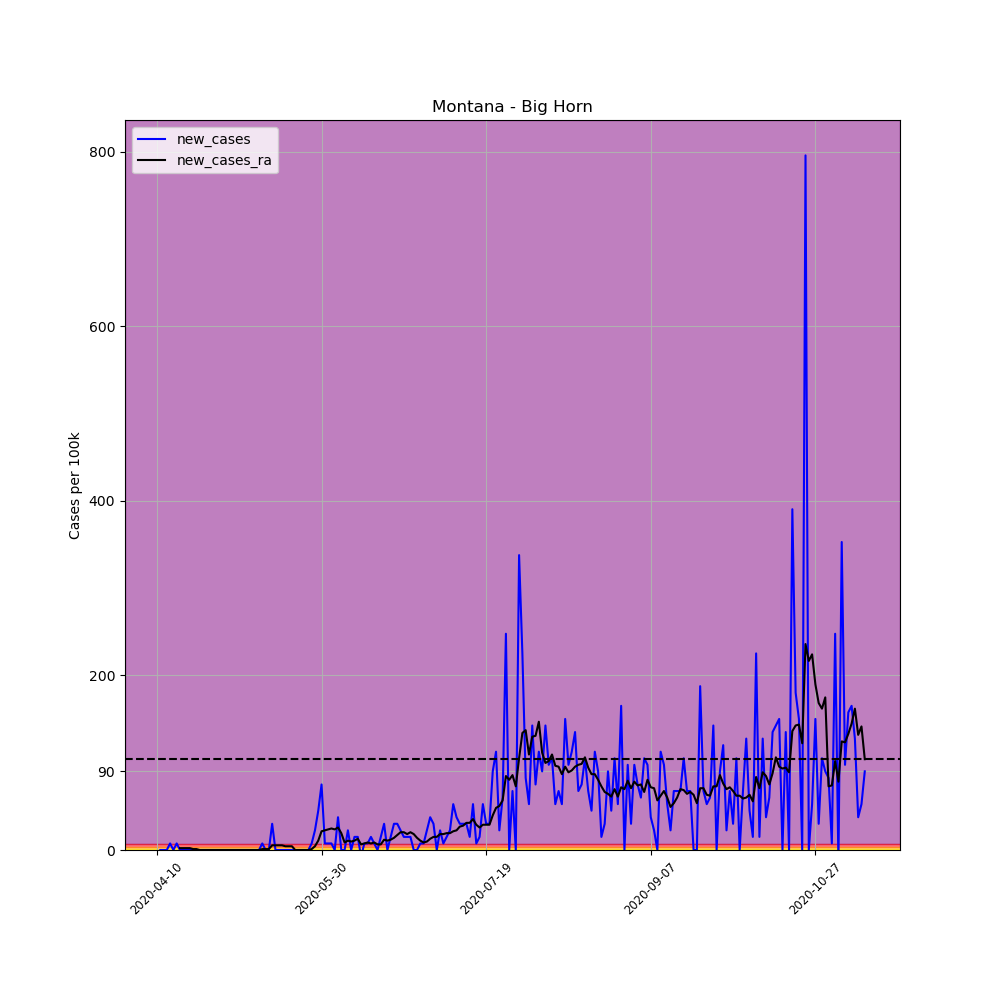

The table this chart was drawn from, first rows:
, date, county, state, fips, cases, deaths, COUNTY, STNAME, CTYNAME, POPESTIMATE2019, per_100k, per_100k_ra, new_cases, new_cases_ra
601306, 2020-04-10, Big Horn, Montana, 30003, 1, 0, 3, Montana, Big Horn, 13319, 7.508, , , 
601307, 2020-04-11, Big Horn, Montana, 30003, 1, 0, 3, Montana, Big Horn, 13319, 7.508, , 0.0, 
601308, 2020-04-12, Big Horn, Montana, 30003, 1, 0, 3, Montana, Big Horn, 13319, 7.508, , 0.0, 
601309, 2020-04-13, Big Horn, Montana, 30003, 1, 0, 3, Montana, Big Horn, 13319, 7.508, , 0.0, 
601310, 2020-04-14, Big Horn, Montana, 30003, 2, 0, 3, Montana, Big Horn, 13319, 15.02, , 7.508, 
601311, 2020-04-15, Big Horn, Montana, 30003, 2, 0, 3, Montana, Big Horn, 13319, 15.02, , 0.0, 
601312, 2020-04-16, Big Horn, Montana, 30003, 3, 0, 3, Montana, Big Horn, 13319, 22.52, 11.8, 7.508, 
601313, 2020-04-17, Big Horn, Montana, 30003, 3, 0, 3, Montana, Big Horn, 13319, 22.52, 13.94, 0.0, 2.145
601314, 2020-04-18, Big Horn, Montana, 30003, 3, 0, 3, Montana, Big Horn, 13319, 22.52, 16.09, 0.0, 2.145
601315, 2020-04-19, Big Horn, Montana, 30003, 3, 0, 3, Montana, Big Horn, 13319, 22.52, 18.23, 0.0, 2.145
601316, 2020-04-20, Big Horn, Montana, 30003, 3, 0, 3, Montana, Big Horn, 13319, 22.52, 20.38, 0.0, 2.145
601317, 2020-04-21, Big Horn, Montana, 30003, 3, 0, 3, Montana, Big Horn, 13319, 22.52, 21.45, 0.0, 1.073
601318, 2020-04-22, Big Horn, Montana, 30003, 3, 0, 3, Montana, Big Horn, 13319, 22.52, 22.52, 0.0, 1.073
601319, 2020-04-23, Big Horn, Montana, 30003, 3, 0, 3, Montana, Big Horn, 13319, 22.52, 22.52, 0.0, 0.0
601320, 2020-04-24, Big Horn, Montana, 30003, 3, 0, 3, Montana, Big Horn, 13319, 22.52, 22.52, 0.0, 0.0
601321, 2020-04-25, Big Horn, Montana, 30003, 3, 0, 3, Montana, Big Horn, 13319, 22.52, 22.52, 0.0, 0.0
601322, 2020-04-26, Big Horn, Montana, 30003, 3, 0, 3, Montana, Big Horn, 13319, 22.52, 22.52, 0.0, 0.0
601323, 2020-04-27, Big Horn, Montana, 30003, 3, 0, 3, Montana, Big Horn, 13319, 22.52, 22.52, 0.0, 0.0
601324, 2020-04-28, Big Horn, Montana, 30003, 3, 0, 3, Montana, Big Horn, 13319, 22.52, 22.52, 0.0, 0.0
601325, 2020-04-29, Big Horn, Montana, 30003, 3, 0, 3, Montana, Big Horn, 13319, 22.52, 22.52, 0.0, 0.0
601326, 2020-04-30, Big Horn, Montana, 30003, 3, 0, 3, Montana, Big Horn, 13319, 22.52, 22.52, 0.0, 0.0
601327, 2020-05-01, Big Horn, Montana, 30003, 3, 0, 3, Montana, Big Horn, 13319, 22.52, 22.52, 0.0, 0.0
601328, 2020-05-02, Big Horn, Montana, 30003, 3, 0, 3, Montana, Big Horn, 13319, 22.52, 22.52, 0.0, 0.0
601329, 2020-05-03, Big Horn, Montana, 30003, 3, 0, 3, Montana, Big Horn, 13319, 22.52, 22.52, 0.0, 0.0
601330, 2020-05-04, Big Horn, Montana, 30003, 3, 0, 3, Montana, Big Horn, 13319, 22.52, 22.52, 0.0, 0.0
601331, 2020-05-05, Big Horn, Montana, 30003, 3, 0, 3, Montana, Big Horn, 13319, 22.52, 22.52, 0.0, 0.0
601332, 2020-05-06, Big Horn, Montana, 30003, 3, 0, 3, Montana, Big Horn, 13319, 22.52, 22.52, 0.0, 0.0
601333, 2020-05-07, Big Horn, Montana, 30003, 3, 0, 3, Montana, Big Horn, 13319, 22.52, 22.52, 0.0, 0.0
601334, 2020-05-08, Big Horn, Montana, 30003, 3, 0, 3, Montana, Big Horn, 13319, 22.52, 22.52, 0.0, 0.0
601335, 2020-05-09, Big Horn, Montana, 30003, 3, 0, 3, Montana, Big Horn, 13319, 22.52, 22.52, 0.0, 0.0
601336, 2020-05-10, Big Horn, Montana, 30003, 3, 0, 3, Montana, Big Horn, 13319, 22.52, 22.52, 0.0, 0.0
601337, 2020-05-11, Big Horn, Montana, 30003, 3, 0, 3, Montana, Big Horn, 13319, 22.52, 22.52, 0.0, 0.0
601338, 2020-05-12, Big Horn, Montana, 30003, 4, 0, 3, Montana, Big Horn, 13319, 30.03, 23.6, 7.508, 1.073
601339, 2020-05-13, Big Horn, Montana, 30003, 4, 0, 3, Montana, Big Horn, 13319, 30.03, 24.67, 0.0, 1.073
601340, 2020-05-14, Big Horn, Montana, 30003, 4, 0, 3, Montana, Big Horn, 13319, 30.03, 25.74, 0.0, 1.073
601341, 2020-05-15, Big Horn, Montana, 30003, 8, 0, 3, Montana, Big Horn, 13319, 60.06, 31.1, 30.03, 5.363
601342, 2020-05-16, Big Horn, Montana, 30003, 8, 0, 3, Montana, Big Horn, 13319, 60.06, 36.47, 0.0, 5.363
601343, 2020-05-17, Big Horn, Montana, 30003, 8, 0, 3, Montana, Big Horn, 13319, 60.06, 41.83, 0.0, 5.363
601344, 2020-05-18, Big Horn, Montana, 30003, 8, 0, 3, Montana, Big Horn, 13319, 60.06, 47.19, 0.0, 5.363
601345, 2020-05-19, Big Horn, Montana, 30003, 8, 0, 3, Montana, Big Horn, 13319, 60.06, 51.48, 0.0, 4.29
601346, 2020-05-20, Big Horn, Montana, 30003, 8, 0, 3, Montana, Big Horn, 13319, 60.06, 55.77, 0.0, 4.29
601347, 2020-05-21, Big Horn, Montana, 30003, 8, 0, 3, Montana, Big Horn, 13319, 60.06, 60.06, 0.0, 4.29
601348, 2020-05-22, Big Horn, Montana, 30003, 8, 0, 3, Montana, Big Horn, 13319, 60.06, 60.06, 0.0, 0.0
601349, 2020-05-23, Big Horn, Montana, 30003, 8, 0, 3, Montana, Big Horn, 13319, 60.06, 60.06, 0.0, 0.0
601350, 2020-05-24, Big Horn, Montana, 30003, 8, 0, 3, Montana, Big Horn, 13319, 60.06, 60.06, 0.0, 0.0
601351, 2020-05-25, Big Horn, Montana, 30003, 8, 0, 3, Montana, Big Horn, 13319, 60.06, 60.06, 0.0, 0.0
601352, 2020-05-26, Big Horn, Montana, 30003, 8, 0, 3, Montana, Big Horn, 13319, 60.06, 60.06, 0.0, 0.0
601353, 2020-05-27, Big Horn, Montana, 30003, 9, 0, 3, Montana, Big Horn, 13319, 67.57, 61.14, 7.508, 1.073
601354, 2020-05-28, Big Horn, Montana, 30003, 12, 0, 3, Montana, Big Horn, 13319, 90.1, 65.43, 22.52, 4.29
601355, 2020-05-29, Big Horn, Montana, 30003, 18, 0, 3, Montana, Big Horn, 13319, 135.1, 76.15, 45.05, 10.73
601356, 2020-05-30, Big Horn, Montana, 30003, 28, 0, 3, Montana, Big Horn, 13319, 210.2, 97.6, 75.08, 21.45
601357, 2020-05-31, Big Horn, Montana, 30003, 29, 0, 3, Montana, Big Horn, 13319, 217.7, 120.1, 7.508, 22.52
601358, 2020-06-01, Big Horn, Montana, 30003, 30, 0, 3, Montana, Big Horn, 13319, 225.2, 143.7, 7.508, 23.6
601359, 2020-06-02, Big Horn, Montana, 30003, 31, 0, 3, Montana, Big Horn, 13319, 232.8, 168.4, 7.508, 24.67
601360, 2020-06-03, Big Horn, Montana, 30003, 31, 0, 3, Montana, Big Horn, 13319, 232.8, 192, 0.0, 23.6
601361, 2020-06-04, Big Horn, Montana, 30003, 36, 0, 3, Montana, Big Horn, 13319, 270.3, 217.7, 37.54, 25.74
601362, 2020-06-05, Big Horn, Montana, 30003, 36, 1, 3, Montana, Big Horn, 13319, 270.3, 237, 0.0, 19.31
601363, 2020-06-06, Big Horn, Montana, 30003, 36, 1, 3, Montana, Big Horn, 13319, 270.3, 245.6, 0.0, 8.581
601364, 2020-06-07, Big Horn, Montana, 30003, 39, 1, 3, Montana, Big Horn, 13319, 292.8, 256.3, 22.52, 10.73
601365, 2020-06-08, Big Horn, Montana, 30003, 39, 1, 3, Montana, Big Horn, 13319, 292.8, 266, 0.0, 9.653
... 156 more rows
